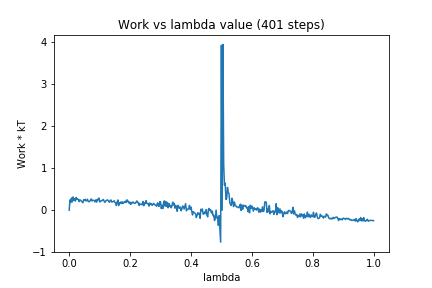

Source data for this figure (header and first rows):
0, 0.0
1, 0.2453
2, 0.1842
3, 0.2912
4, 0.1965
5, 0.3166
6, 0.233
7, 0.2755
8, 0.2168
9, 0.3024
10, 0.2541
11, 0.271
12, 0.2521
13, 0.2051
14, 0.2484
15, 0.2355
16, 0.216
17, 0.1958
18, 0.1785
19, 0.2503
20, 0.2368
21, 0.2594
22, 0.2207
23, 0.2281
24, 0.2611
25, 0.2077
26, 0.2019
27, 0.2092
28, 0.2428
29, 0.2682
30, 0.2197
31, 0.235
32, 0.2365
33, 0.2287
34, 0.1987
35, 0.2463
36, 0.1926
37, 0.2581
38, 0.2489
39, 0.2889
40, 0.2012
41, 0.2016
42, 0.2288
43, 0.2287
44, 0.2431
45, 0.2558
46, 0.2063
47, 0.1863
48, 0.2216
49, 0.2308
50, 0.2456
51, 0.2368
52, 0.2071
53, 0.188
54, 0.2365
55, 0.2409
56, 0.194
57, 0.2006
58, 0.2068
59, 0.2257
60, 0.1878
... 340 more rows
